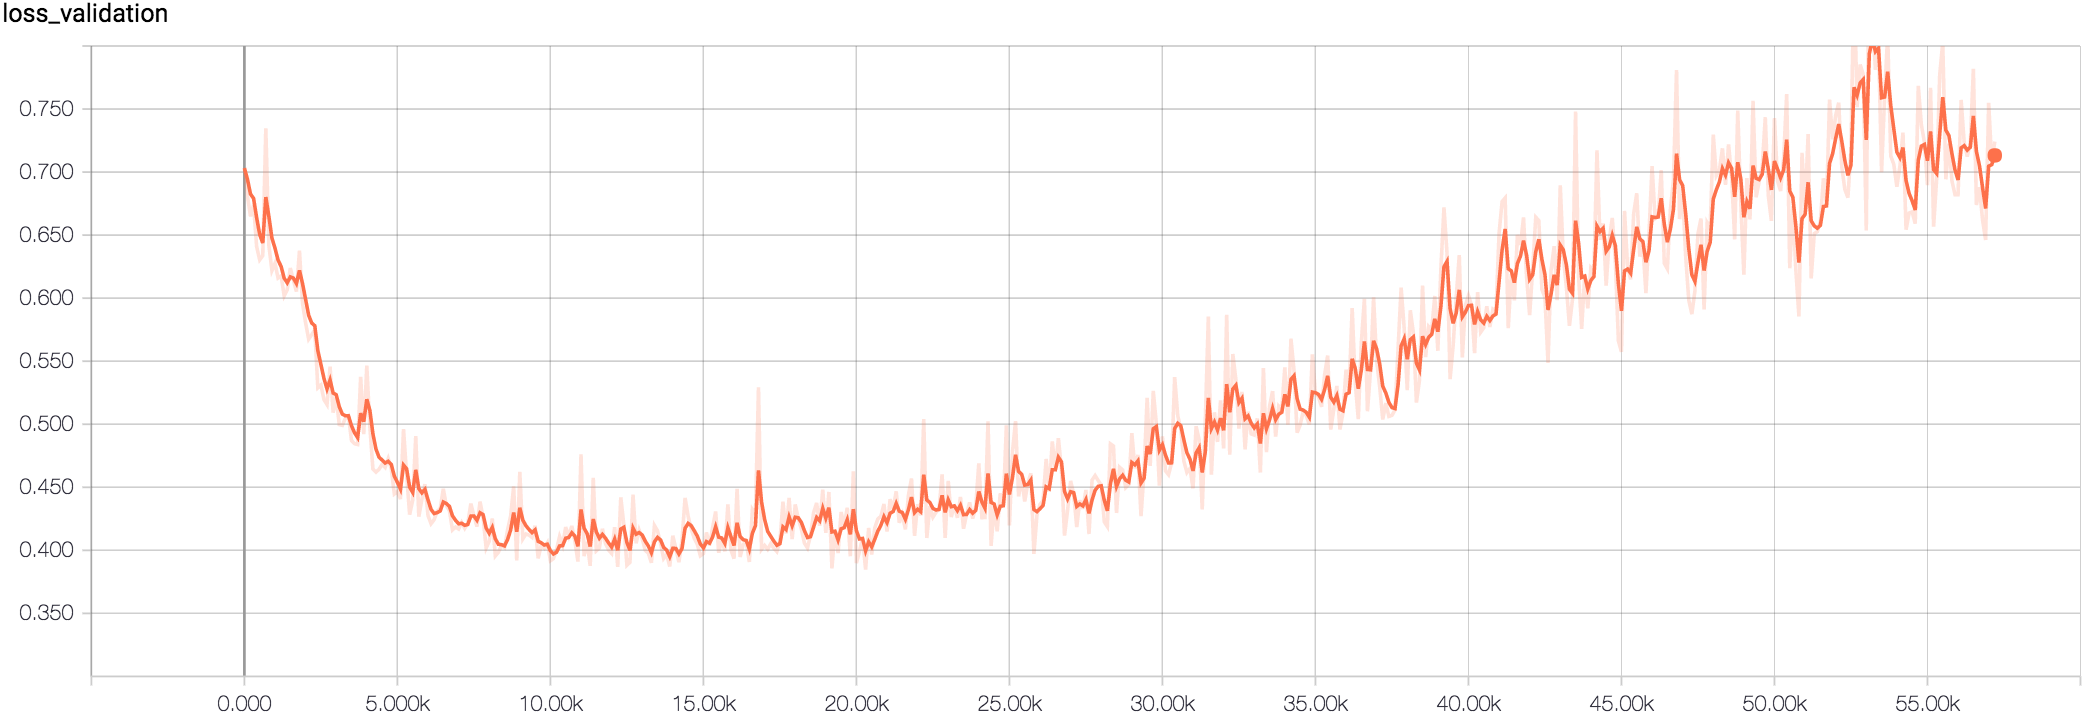

The file beside this chart, header and first rows:
Wall time, Step, Value
1509984336, 0, 0.7032
1509984383, 100, 0.6811
1509984429, 200, 0.6649
1509984474, 300, 0.674
1509984521, 400, 0.6409
1509984567, 500, 0.6304
1509984613, 600, 0.6337
1509984659, 700, 0.7348
1509984704, 800, 0.6418
1509984751, 900, 0.6219
1509984796, 1000, 0.6277
1509984842, 1100, 0.616
1509984888, 1200, 0.6176
1509984934, 1300, 0.6018
1509984980, 1400, 0.6067
1509985025, 1500, 0.6239
1509985071, 1600, 0.6145
1509985117, 1700, 0.6052
1509985162, 1800, 0.6377
1509985208, 1900, 0.5958
1509985255, 2000, 0.5804
1509985300, 2100, 0.5675
1509985346, 2200, 0.5711
1509985392, 2300, 0.5748
1509985439, 2400, 0.5289
1509985484, 2500, 0.5311
1509985531, 2600, 0.5196
1509985577, 2700, 0.5156
1509985622, 2800, 0.5457
1509985669, 2900, 0.5092
1509985714, 3000, 0.5215
1509985760, 3100, 0.4997
1509985806, 3200, 0.4991
1509985851, 3300, 0.5048
1509985897, 3400, 0.5067
1509985943, 3500, 0.4871
1509985989, 3600, 0.4846
1509986035, 3700, 0.484
1509986081, 3800, 0.5377
1509986126, 3900, 0.4921
1509986172, 4000, 0.5464
1509986217, 4100, 0.4978
1509986264, 4200, 0.4645
1509986310, 4300, 0.462
1509986355, 4400, 0.4643
1509986401, 4500, 0.4682
1509986447, 4600, 0.4657
1509986492, 4700, 0.4727
1509986538, 4800, 0.4645
1509986584, 4900, 0.4447
1509986630, 5000, 0.4465
1509986676, 5100, 0.4407
1509986722, 5200, 0.4962
1509986767, 5300, 0.4602
1509986813, 5400, 0.4283
1509986859, 5500, 0.4397
1509986905, 5600, 0.4906
1509986950, 5700, 0.4267
1509986996, 5800, 0.4405
1509987042, 5900, 0.4525
... 513 more rows
